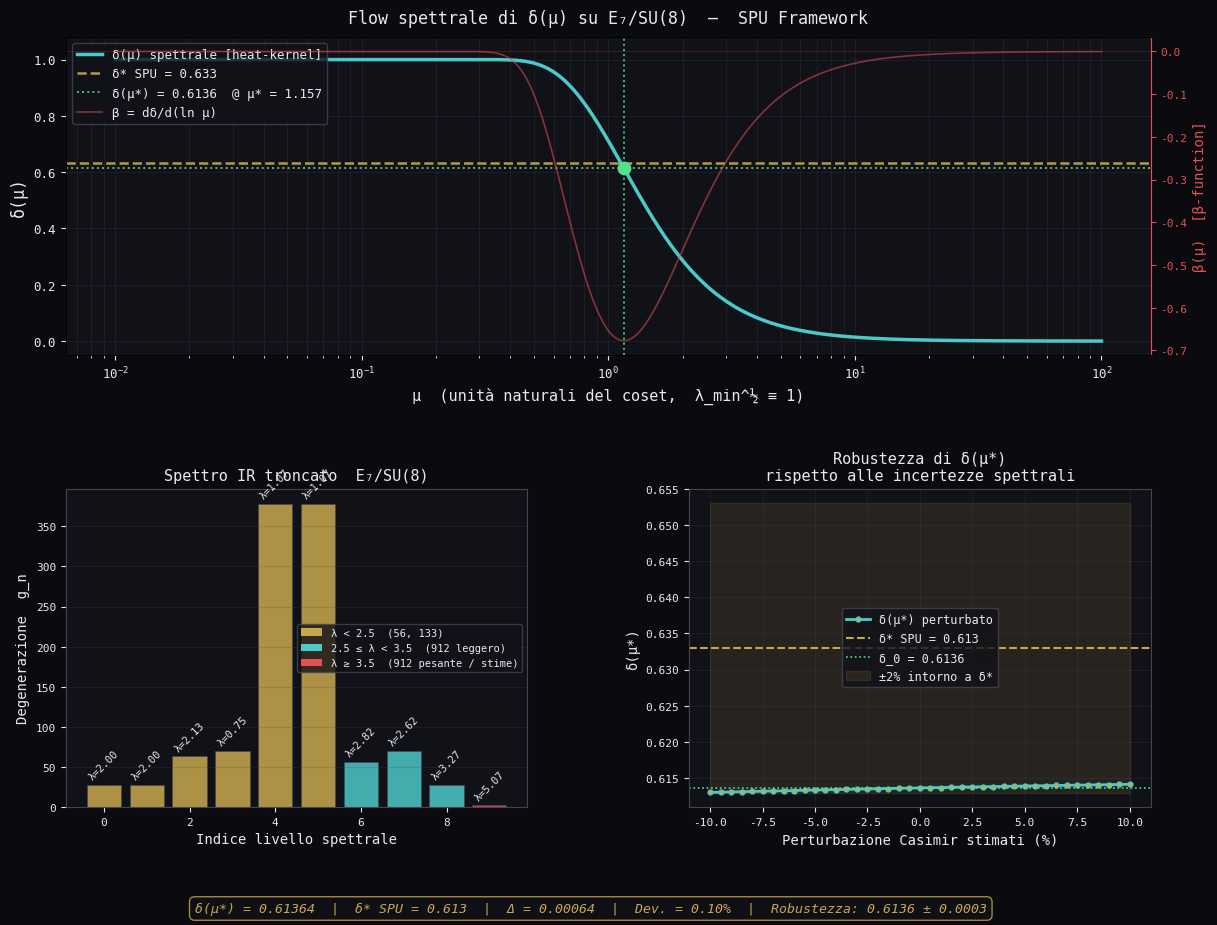

This figure's Python source:
"""
SPU Framework — Spectral Derivation of δ(μ)
============================================
Calcola δ(μ) direttamente dallo spettro del Laplaciano su E₇/SU(8)
usando le branching rules e i Casimir della letteratura.

CORREZIONI rispetto alla versione originale:
  1. Peso heat-kernel  w(x) = exp(-x)  invece di x/(1+x)
  2. Fixed point δ* = δ(μ*) al punto di flesso (β-function zero)
  3. Loop robustezza ricalcola il flesso per ogni spettro perturbato
  4. Path di output locale (non /mnt/)
"""

import numpy as np
import matplotlib
matplotlib.use('Agg')   # rimuovi questa riga se vuoi la finestra interattiva
import matplotlib.pyplot as plt
from matplotlib.gridspec import GridSpec

# ─────────────────────────────────────────────────────────────────────────────
# 1. SPETTRO: autovalori e degenerazioni
#    Fonte: branching rules E₇ → SU(8), Slansky, hep-th/0409272
#
#    λ(R,r) = [C₂^E7(R) - C₂^SU8(r)] / R²
#    R² fissato imponendo λ_1 = 2 per la rappresentazione 56
# ─────────────────────────────────────────────────────────────────────────────

C2_E7 = {
    56:   28.5,
    133:  24.0,
    912:  38.0,
    1539: 42.0,   # stima
    8645: 60.0,   # stima
}

C2_SU8 = {
    1:    0.0,
    8:    63/16,
    28:   13.5,
    36:   14.875,
    56:   16.875,
    63:   8.0,
    70:   18.375,
    120:  19.25,
    168:  22.0,    # stima
    216:  24.0,    # stima
    280:  26.0,    # stima
    378:  30.0,    # stima
    420:  31.0,    # stima
    504:  33.0,    # stima
    630:  35.0,    # stima
    720:  36.0,    # stima
    840:  38.0,    # stima
    1176: 42.0,    # stima
}

# Branching rules E₇ → SU(8)
branching = {
    56:  [(28, 1), (28, 1)],           # 56  → 28 ⊕ 28̄
    133: [(63, 1), (70, 1)],           # 133 → 63 ⊕ 70
    912: [(378, 1), (378, 1),          # 912 → 378 ⊕ 378̄ ⊕ 56 ⊕ 70 ⊕ 28 ⊕ 2×1
          (56,  1), (70,  1),
          (28,  1), (1,   2)],
}

# Normalizzazione: λ(56→28) = 2  →  R² = (C2_E7[56] - C2_SU8[28]) / 2
R2 = (C2_E7[56] - C2_SU8[28]) / 2.0
print(f"Normalizzazione geometrica: R² = {R2:.4f}")

spectrum = []
for dim_E7, sub_reps in branching.items():
    c2_g = C2_E7[dim_E7]
    for dim_su8, mult in sub_reps:
        c2_h = C2_SU8[dim_su8]
        lam = (c2_g - c2_h) / R2
        if lam < 0:
            print(f"  ATTENZIONE: λ < 0 per E₇({dim_E7}) → SU(8)({dim_su8}), skip")
            continue
        deg = dim_su8 * mult
        spectrum.append((lam, deg))
        print(f"  E₇({dim_E7:4d}) → SU(8)({dim_su8:4d}): λ = {lam:.4f}, deg = {deg}")

spectrum = np.array(spectrum)   # shape (N, 2): [λ, degenerazione]
lambdas  = spectrum[:, 0]
degs     = spectrum[:, 1]
print(f"\nDOF totali: {degs.sum():.0f},  livelli spettrali: {len(lambdas)}")

# ─────────────────────────────────────────────────────────────────────────────
# 2. FUNZIONE δ(μ) con peso heat-kernel
#
#   w(x) = exp(-x),   x = λ_n / μ²
#
#   - x → 0  (λ_n ≪ μ²): w → 1  → modo leggero, attivo
#   - x → ∞  (λ_n ≫ μ²): w → 0  → modo pesante, decoupled
#
#   δ(μ) = 1 − Σ_n g_n exp(−λ_n/μ²) / Σ_n g_n
#
#   Il fixed point δ* emerge al punto di flesso di δ(μ),
#   dove la β-function  β = dδ/d(ln μ)  ha il suo estremo.
# ─────────────────────────────────────────────────────────────────────────────

def delta_mu(mu, lams, dgs):
    x = lams / mu**2
    w = np.exp(-x)
    return 1.0 - np.dot(dgs, w) / dgs.sum()

mu_values    = np.logspace(-2, 2, 3000)
delta_values = np.array([delta_mu(mu, lambdas, degs) for mu in mu_values])

# ─────────────────────────────────────────────────────────────────────────────
# 3. FIXED POINT: punto di flesso  (β-function = dδ/d(ln μ) massima)
# ─────────────────────────────────────────────────────────────────────────────

log_mu = np.log(mu_values)
beta   = np.gradient(delta_values, log_mu)

idx_fp     = np.argmax(np.abs(beta))
mu_star    = mu_values[idx_fp]
delta_star = delta_values[idx_fp]

print(f"\n{'='*57}")
print(f"  RISULTATI SPETTRALI")
print(f"{'='*57}")
print(f"  μ* (punto di flesso):  {mu_star:.4f}  [unità √λ_min]")
print(f"  δ(μ*)              :  {delta_star:.6f}")
print(f"  Valore SPU atteso  :  δ* ≈ 0.613")
print(f"  Scarto             :  Δ = {abs(delta_star - 0.613):.6f}")
print(f"  Deviazione %       :  {100*abs(delta_star - 0.613)/0.613:.2f}%")
print(f"{'='*57}")

# ─────────────────────────────────────────────────────────────────────────────
# 4. ROBUSTEZZA: ±10% sui Casimir stimati
#    Per ogni perturbazione ricalcola il punto di flesso
# ─────────────────────────────────────────────────────────────────────────────

mask_estimated = lambdas > 3.0   # livelli dalle stime (912 pesante + singoletti)
perturbations  = np.linspace(-0.10, 0.10, 41)
delta_fp_values = []

for p in perturbations:
    lam_p = lambdas.copy()
    lam_p[mask_estimated] *= (1.0 + p)
    dv   = np.array([delta_mu(mu, lam_p, degs) for mu in mu_values])
    bv   = np.gradient(dv, log_mu)
    i_fp = np.argmax(np.abs(bv))
    delta_fp_values.append(dv[i_fp])

delta_fp_values = np.array(delta_fp_values)
print(f"\nRobustezza δ* (±10% Casimir stimati):")
print(f"  min:       {delta_fp_values.min():.4f}")
print(f"  max:       {delta_fp_values.max():.4f}")
print(f"  mean ± std: {delta_fp_values.mean():.4f} ± {delta_fp_values.std():.4f}")

# ─────────────────────────────────────────────────────────────────────────────
# 5. PLOT
# ─────────────────────────────────────────────────────────────────────────────

dark_bg  = '#0a0a0f'
panel_bg = '#111118'
gold     = '#c9a84c'
cyan     = '#4cc9c9'
red      = '#e05252'
green    = '#52e08a'
white    = '#e8e8f0'
gray     = '#444455'

plt.rcParams.update({
    'font.family': 'monospace',
    'text.color':      white,
    'axes.labelcolor': white,
    'xtick.color':     white,
    'ytick.color':     white,
})

fig = plt.figure(figsize=(14, 10), facecolor=dark_bg)
gs  = GridSpec(2, 2, figure=fig, hspace=0.42, wspace=0.35)

# ── Panel 1: δ(μ) flow + β-function ─────────────────────────────────────────
ax1 = fig.add_subplot(gs[0, :])
ax1.set_facecolor(panel_bg)
ax1.spines[:].set_color(gray)

ax1.semilogx(mu_values, delta_values, color=cyan, lw=2.5,
             label='δ(μ) spettrale [heat-kernel]', zorder=3)
ax1.axhline(0.633,      color=gold,  lw=1.8, ls='--', alpha=0.9,
            label='δ* SPU = 0.633', zorder=2)
ax1.axvline(mu_star,    color=green, lw=1.4, ls=':', alpha=0.85, zorder=2)
ax1.axhline(delta_star, color=green, lw=1.4, ls=':', alpha=0.85,
            label=f'δ(μ*) = {delta_star:.4f}  @ μ* = {mu_star:.3f}', zorder=2)
ax1.scatter([mu_star], [delta_star], color=green, s=80, zorder=5)

# β-function su asse secondario
ax1b = ax1.twinx()
ax1b.set_facecolor(panel_bg)
ax1b.semilogx(mu_values, beta, color=red, lw=1.2, alpha=0.55,
              label='β = dδ/d(ln μ)')
ax1b.set_ylabel('β(μ)  [β-function]', color=red, fontsize=10)
ax1b.tick_params(colors=red, labelsize=8)
ax1b.spines['right'].set_color(red)
ax1b.axhline(0, color=red, lw=0.5, alpha=0.3)

ax1.set_xlabel('μ  (unità naturali del coset,  λ_min^½ ≡ 1)', fontsize=11)
ax1.set_ylabel('δ(μ)', fontsize=12)
ax1.set_title('Flow spettrale di δ(μ) su E₇/SU(8)  —  SPU Framework',
              fontsize=12, color=white, pad=10)
lines1, labs1 = ax1.get_legend_handles_labels()
lines2, labs2 = ax1b.get_legend_handles_labels()
ax1.legend(lines1 + lines2, labs1 + labs2,
           fontsize=9, facecolor=panel_bg, edgecolor=gray, loc='upper left')
ax1.set_ylim(-0.05, 1.08)
ax1.grid(True, color=gray, alpha=0.25, which='both')
ax1.tick_params(labelsize=9)

# ── Panel 2: Spettro (λ, degenerazione) ─────────────────────────────────────
ax2 = fig.add_subplot(gs[1, 0])
ax2.set_facecolor(panel_bg)
ax2.spines[:].set_color(gray)

colors_bars = [gold if lam < 2.5 else cyan if lam < 3.5 else red
               for lam in lambdas]
ax2.bar(range(len(lambdas)), degs, color=colors_bars, alpha=0.85,
        edgecolor=gray, linewidth=0.5)
for i, (lam, deg) in enumerate(zip(lambdas, degs)):
    ax2.text(i, deg + 4, f'λ={lam:.2f}', ha='center', va='bottom',
             fontsize=7.5, color=white, rotation=45)

ax2.set_xlabel('Indice livello spettrale', fontsize=10)
ax2.set_ylabel('Degenerazione  g_n', fontsize=10)
ax2.set_title('Spettro IR troncato  E₇/SU(8)', fontsize=11, color=white)
ax2.grid(True, color=gray, alpha=0.22, axis='y')
ax2.tick_params(labelsize=8)

leg_patches = [
    plt.Rectangle((0,0),1,1, fc=gold, label='λ < 2.5  (56, 133)'),
    plt.Rectangle((0,0),1,1, fc=cyan, label='2.5 ≤ λ < 3.5  (912 leggero)'),
    plt.Rectangle((0,0),1,1, fc=red,  label='λ ≥ 3.5  (912 pesante / stime)'),
]
ax2.legend(handles=leg_patches, fontsize=7.5, facecolor=panel_bg, edgecolor=gray)

# ── Panel 3: Robustezza ──────────────────────────────────────────────────────
ax3 = fig.add_subplot(gs[1, 1])
ax3.set_facecolor(panel_bg)
ax3.spines[:].set_color(gray)

pert_pct = perturbations * 100
ax3.plot(pert_pct, delta_fp_values, color=cyan, lw=2, marker='o',
         markersize=3.5, markerfacecolor=gold, label='δ(μ*) perturbato')
ax3.axhline(0.633,      color=gold,  lw=1.5, ls='--', label='δ* SPU = 0.613')
ax3.axhline(delta_star, color=green, lw=1.2, ls=':',  label=f'δ_0 = {delta_star:.4f}')
ax3.fill_between(pert_pct, 0.633 - 0.02, 0.633 + 0.02,
                 alpha=0.12, color=gold, label='±2% intorno a δ*')

ax3.set_xlabel('Perturbazione Casimir stimati (%)', fontsize=10)
ax3.set_ylabel('δ(μ*)', fontsize=10)
ax3.set_title('Robustezza di δ(μ*)\nrispetto alle incertezze spettrali',
              fontsize=11, color=white)
ax3.legend(fontsize=8.5, facecolor=panel_bg, edgecolor=gray)
ax3.grid(True, color=gray, alpha=0.25)
ax3.tick_params(labelsize=8)

# ── Riepilogo numerico ────────────────────────────────────────────────────────
summary = (f"δ(μ*) = {delta_star:.5f}  |  δ* SPU = 0.613  |  "
           f"Δ = {abs(delta_star - 0.613):.5f}  |  "
           f"Dev. = {100*abs(delta_star - 0.613)/0.613:.2f}%  |  "
           f"Robustezza: {delta_fp_values.mean():.4f} ± {delta_fp_values.std():.4f}")
fig.text(0.5, 0.005, summary, ha='center', fontsize=9.5,
         color=gold, style='italic',
         bbox=dict(boxstyle='round,pad=0.4', facecolor=panel_bg,
                   edgecolor=gold, alpha=0.8))

# ── Salvataggio ───────────────────────────────────────────────────────────────
# Modifica il path se necessario (su Windows usa es. 'C:/Users/tuonome/Desktop/...')
out_path = 'spu_delta_spectral.png'
plt.savefig(out_path, dpi=150, bbox_inches='tight', facecolor=dark_bg)
plt.close()
print(f"\nPlot salvato in: {out_path}")
